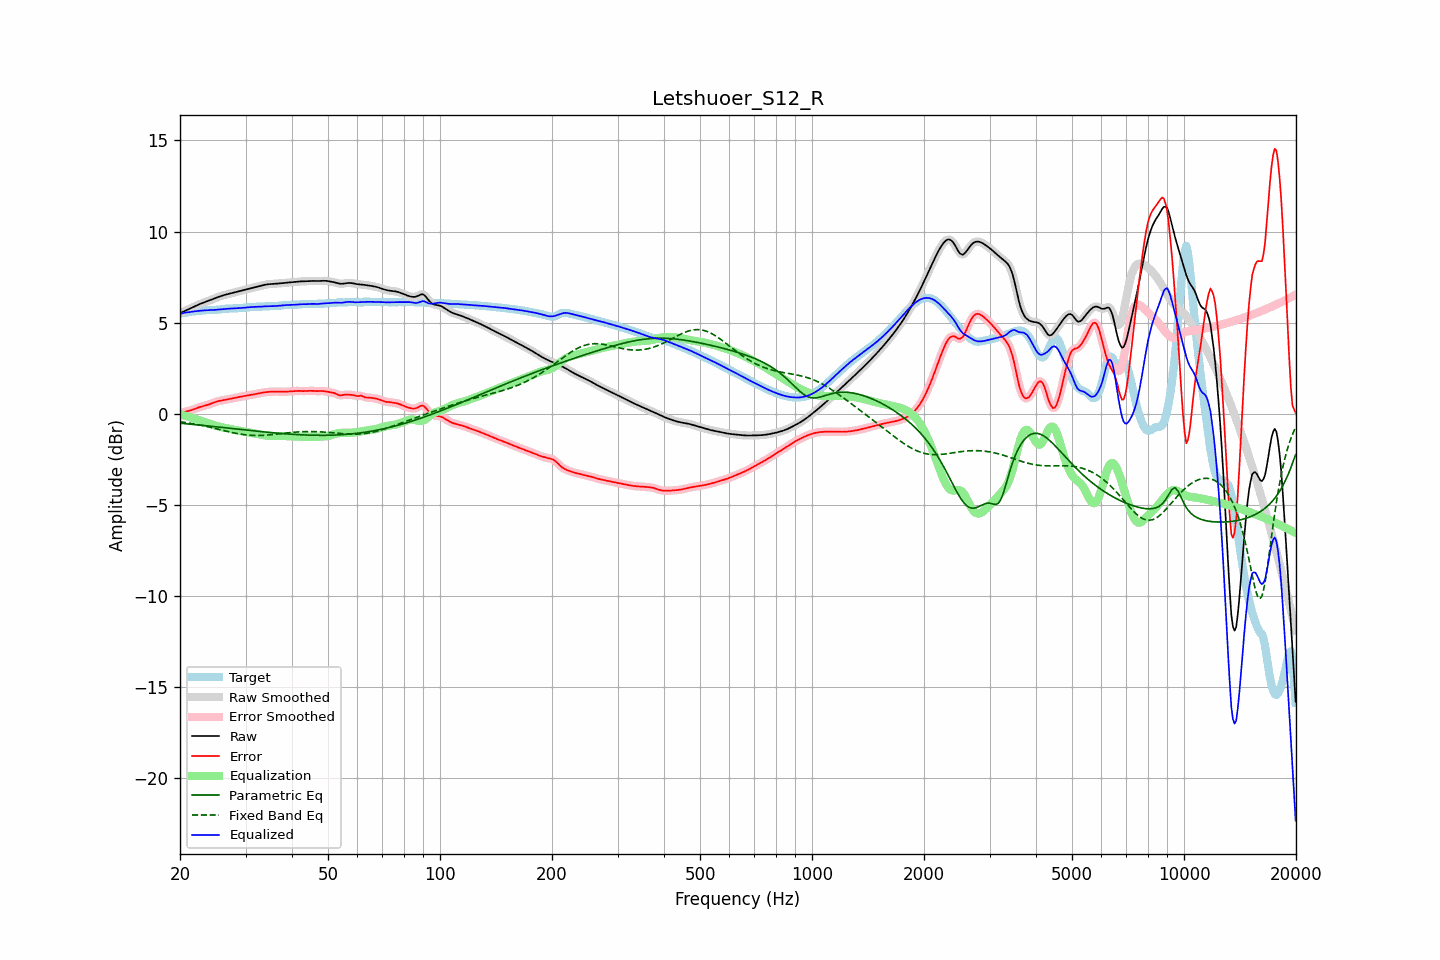

Values plotted in this chart, from the file beside it:
frequency, raw, error, smoothed, error_smoothed, equalization, parametric_eq, fixed_band_eq, equalized_raw, equalized_smoothed, target
20.00, 5.52, 0.03, 5.52, 0.03, -0.03, -0.51, -0.43, 5.49, 5.49, 5.50
20.20, 5.56, 0.06, 5.56, 0.05, -0.05, -0.52, -0.44, 5.51, 5.51, 5.51
20.40, 5.61, 0.08, 5.61, 0.08, -0.08, -0.53, -0.45, 5.53, 5.53, 5.52
20.61, 5.65, 0.11, 5.65, 0.10, -0.10, -0.54, -0.47, 5.55, 5.55, 5.54
20.81, 5.69, 0.13, 5.69, 0.13, -0.13, -0.55, -0.48, 5.56, 5.56, 5.56
21.02, 5.73, 0.15, 5.73, 0.15, -0.15, -0.56, -0.50, 5.57, 5.57, 5.58
21.23, 5.77, 0.17, 5.77, 0.17, -0.18, -0.56, -0.51, 5.59, 5.59, 5.59
21.44, 5.81, 0.20, 5.81, 0.20, -0.21, -0.57, -0.53, 5.60, 5.60, 5.61
21.66, 5.85, 0.23, 5.85, 0.23, -0.24, -0.58, -0.54, 5.61, 5.61, 5.61
21.87, 5.89, 0.27, 5.89, 0.27, -0.27, -0.59, -0.56, 5.62, 5.62, 5.62
22.09, 5.93, 0.30, 5.93, 0.30, -0.30, -0.60, -0.57, 5.63, 5.63, 5.63
22.31, 5.97, 0.33, 5.97, 0.33, -0.33, -0.61, -0.59, 5.64, 5.64, 5.64
22.54, 6.01, 0.36, 6.01, 0.36, -0.36, -0.62, -0.61, 5.65, 5.65, 5.65
22.76, 6.05, 0.39, 6.05, 0.39, -0.39, -0.62, -0.63, 5.66, 5.66, 5.66
22.99, 6.08, 0.42, 6.08, 0.42, -0.41, -0.63, -0.64, 5.67, 5.67, 5.67
23.22, 6.12, 0.44, 6.12, 0.44, -0.44, -0.64, -0.66, 5.68, 5.68, 5.68
23.45, 6.15, 0.46, 6.15, 0.46, -0.47, -0.65, -0.68, 5.68, 5.68, 5.69
23.69, 6.18, 0.49, 6.18, 0.49, -0.49, -0.66, -0.70, 5.68, 5.68, 5.69
23.92, 6.21, 0.52, 6.21, 0.52, -0.52, -0.67, -0.72, 5.69, 5.69, 5.69
24.16, 6.24, 0.55, 6.24, 0.55, -0.55, -0.68, -0.74, 5.69, 5.69, 5.69
24.40, 6.28, 0.58, 6.28, 0.58, -0.58, -0.69, -0.76, 5.69, 5.69, 5.70
24.65, 6.31, 0.62, 6.31, 0.62, -0.61, -0.70, -0.78, 5.70, 5.70, 5.70
24.89, 6.35, 0.65, 6.35, 0.65, -0.64, -0.71, -0.81, 5.71, 5.71, 5.70
25.14, 6.38, 0.67, 6.38, 0.67, -0.67, -0.72, -0.83, 5.72, 5.72, 5.71
25.39, 6.42, 0.70, 6.42, 0.70, -0.69, -0.72, -0.85, 5.73, 5.73, 5.72
25.65, 6.45, 0.72, 6.45, 0.72, -0.72, -0.73, -0.87, 5.73, 5.73, 5.73
25.91, 6.48, 0.74, 6.48, 0.74, -0.74, -0.74, -0.89, 5.74, 5.74, 5.74
26.16, 6.51, 0.75, 6.51, 0.75, -0.75, -0.75, -0.91, 5.75, 5.75, 5.75
26.43, 6.53, 0.77, 6.53, 0.77, -0.77, -0.76, -0.93, 5.76, 5.76, 5.76
26.69, 6.55, 0.78, 6.55, 0.78, -0.79, -0.77, -0.95, 5.77, 5.77, 5.77
26.96, 6.58, 0.80, 6.58, 0.80, -0.80, -0.78, -0.98, 5.77, 5.77, 5.78
27.23, 6.60, 0.82, 6.60, 0.82, -0.82, -0.79, -1.00, 5.78, 5.78, 5.78
27.50, 6.62, 0.84, 6.62, 0.84, -0.84, -0.80, -1.02, 5.78, 5.78, 5.78
27.77, 6.64, 0.86, 6.64, 0.86, -0.86, -0.81, -1.03, 5.78, 5.78, 5.78
28.05, 6.67, 0.88, 6.66, 0.88, -0.88, -0.82, -1.05, 5.79, 5.79, 5.79
28.33, 6.69, 0.90, 6.69, 0.90, -0.89, -0.83, -1.07, 5.79, 5.79, 5.79
28.62, 6.71, 0.91, 6.71, 0.91, -0.91, -0.84, -1.09, 5.80, 5.80, 5.80
28.90, 6.73, 0.93, 6.73, 0.93, -0.93, -0.85, -1.10, 5.80, 5.80, 5.80
29.19, 6.75, 0.94, 6.75, 0.94, -0.94, -0.86, -1.12, 5.81, 5.81, 5.81
29.48, 6.78, 0.96, 6.78, 0.96, -0.96, -0.87, -1.13, 5.82, 5.82, 5.82
29.78, 6.80, 0.97, 6.80, 0.98, -0.97, -0.88, -1.14, 5.82, 5.82, 5.82
30.08, 6.82, 0.99, 6.82, 0.99, -0.99, -0.89, -1.15, 5.83, 5.83, 5.83
30.38, 6.84, 1.01, 6.84, 1.00, -1.00, -0.90, -1.16, 5.84, 5.84, 5.84
30.68, 6.87, 1.02, 6.87, 1.02, -1.02, -0.91, -1.17, 5.85, 5.85, 5.85
30.99, 6.89, 1.03, 6.89, 1.03, -1.03, -0.92, -1.18, 5.86, 5.86, 5.86
31.30, 6.91, 1.05, 6.91, 1.05, -1.05, -0.93, -1.18, 5.86, 5.86, 5.87
31.61, 6.94, 1.07, 6.94, 1.07, -1.07, -0.93, -1.19, 5.87, 5.87, 5.87
31.93, 6.96, 1.08, 6.96, 1.08, -1.09, -0.94, -1.19, 5.87, 5.87, 5.87
32.24, 6.98, 1.10, 6.98, 1.10, -1.11, -0.95, -1.19, 5.87, 5.87, 5.87
32.57, 7.00, 1.12, 7.00, 1.12, -1.12, -0.96, -1.19, 5.88, 5.88, 5.88
32.89, 7.02, 1.14, 7.02, 1.14, -1.14, -0.97, -1.19, 5.88, 5.88, 5.88
33.22, 7.04, 1.16, 7.04, 1.16, -1.16, -0.98, -1.18, 5.89, 5.89, 5.88
33.55, 7.07, 1.17, 7.07, 1.17, -1.17, -0.99, -1.18, 5.89, 5.89, 5.89
33.89, 7.08, 1.19, 7.08, 1.19, -1.19, -1.00, -1.17, 5.90, 5.90, 5.90
34.23, 7.10, 1.20, 7.10, 1.20, -1.20, -1.01, -1.17, 5.90, 5.90, 5.90
34.57, 7.11, 1.21, 7.11, 1.21, -1.21, -1.01, -1.16, 5.91, 5.91, 5.91
34.92, 7.12, 1.21, 7.12, 1.21, -1.21, -1.02, -1.15, 5.91, 5.91, 5.91
35.27, 7.13, 1.22, 7.13, 1.22, -1.22, -1.03, -1.14, 5.91, 5.91, 5.91
35.62, 7.13, 1.22, 7.13, 1.22, -1.22, -1.04, -1.13, 5.91, 5.91, 5.91
35.97, 7.14, 1.22, 7.14, 1.22, -1.22, -1.05, -1.12, 5.91, 5.91, 5.91
... 635 more rows
